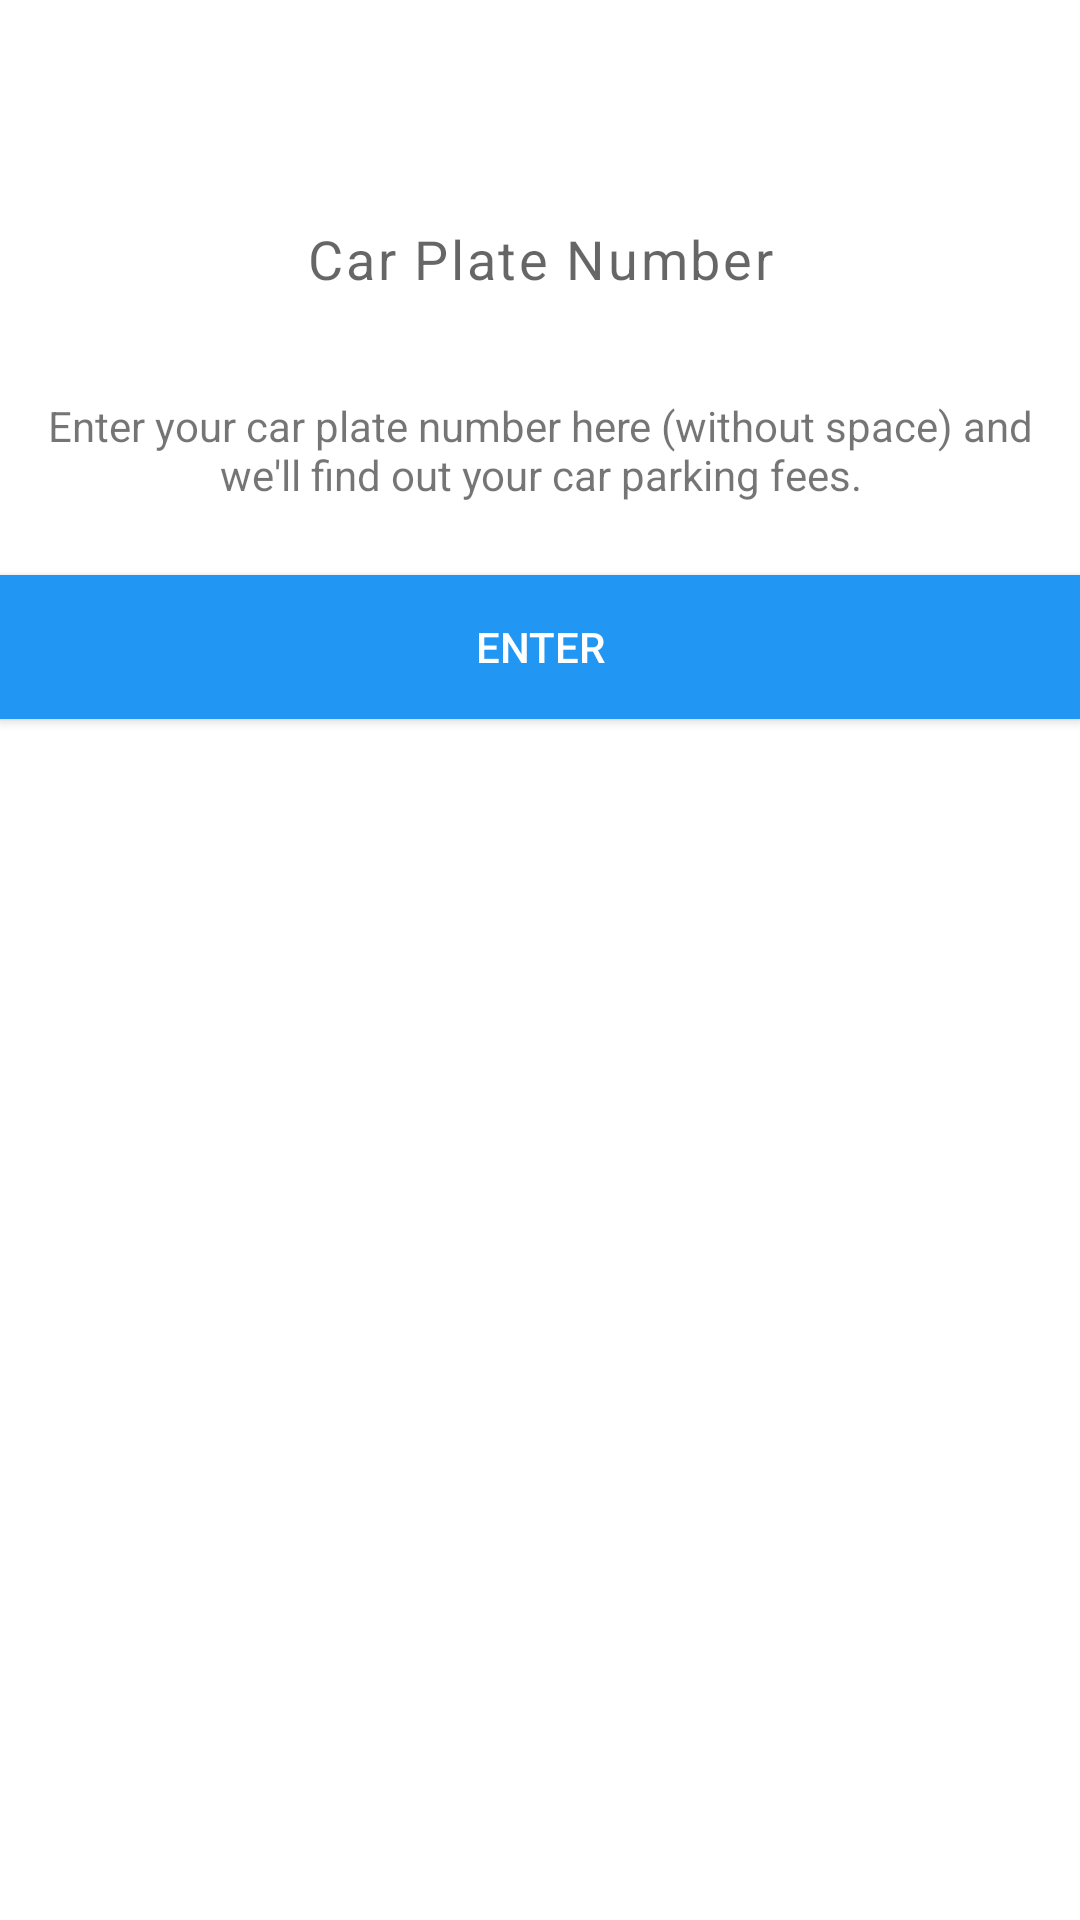

This screen was rendered from an Android layout file. Write that file and the resources it references.
<!-- AndroidManifest.xml: application theme AppTheme -->
<!-- res/layout/modal_edit_text.xml -->
<?xml version="1.0" encoding="utf-8"?>
<LinearLayout xmlns:android="http://schemas.android.com/apk/res/android"
    android:orientation="vertical" android:layout_width="match_parent"
    android:layout_height="wrap_content"
    android:background="@color/white">

    <EditText
        android:id="@+id/etCarPlate"
        android:layout_width="match_parent"
        android:layout_height="wrap_content"
        android:layout_marginBottom="16dp"
        android:layout_marginLeft="12dp"
        android:layout_marginRight="12dp"
        android:layout_marginTop="?android:attr/actionBarSize"
        android:background="@color/white"
        android:backgroundTintMode="add"
        android:gravity="center"
        android:hint="@string/car_plate_number"
        android:inputType="textCapCharacters"
        android:letterSpacing=".05"
        android:padding="18dp"
        android:focusable="true"
        android:theme="@style/EditTextTheme"/>

    <TextView
        android:layout_width="match_parent"
        android:layout_height="wrap_content"
        android:layout_marginLeft="12dp"
        android:layout_marginRight="12dp"
        android:gravity="center"
        android:text="Enter your car plate number here (without space) and we'll find out your car parking fees."/>

    <Button
        style="@android:style/Widget.Material.Button"
        android:layout_width="match_parent"
        android:layout_height="wrap_content"
        android:layout_gravity="bottom"
        android:background="@color/colorPrimary"
        android:foreground="?android:attr/selectableItemBackground"
        android:elevation="1dp"
        android:padding="12dp"
        android:layout_marginTop="24dp"
        android:text="Enter"
        android:textColor="@color/white"
        android:id="@+id/btnEnter"/>

</LinearLayout>
<!-- resources referenced by this layout -->
<resources>
  <color name="colorPrimary">#2196f3</color>
  <color name="white">#ffffff</color>
  <string name="car_plate_number">Car Plate Number</string>
  <style name="EditTextTheme" parent="Theme.AppCompat.Light.DarkActionBar">
          <item name="colorControlNormal">@color/colorPrimary</item>
          <item name="colorControlActivated">@color/colorPrimary</item>
          <item name="colorControlHighlight">@color/colorPrimary</item>
      </style>
  <style name="AppTheme" parent="Theme.AppCompat.Light.NoActionBar">
          
          <item name="colorPrimary">@color/colorPrimary</item>
          <item name="colorPrimaryDark">@color/colorPrimaryDark</item>
          <item name="colorAccent">@color/colorAccent</item>
      </style>
  <color name="colorPrimaryDark">#1976d2</color>
  <color name="colorAccent">#536DFE</color>
</resources>
